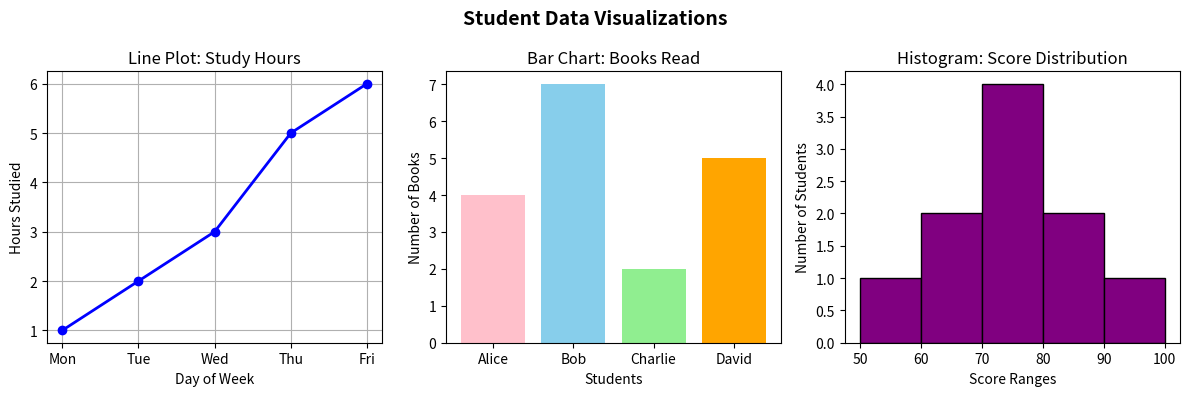

This figure's Python source:
import matplotlib.pyplot as plt

# 1. Simple Datasets

# Line Plot: Hours studied over 5 days
days = ["Mon", "Tue", "Wed", "Thu", "Fri"]
hours_studied = [1, 2, 3, 5, 6]

# Bar Chart: Number of books read by 4 students
students = ["Alice", "Bob", "Charlie", "David"]
books_read = [4, 7, 2, 5]

# Histogram: Test scores of 10 students in a class
test_scores = [55, 62, 65, 70, 72, 75, 78, 85, 88, 95]


# 2. Create a figure with 3 subplots side-by-side
fig, axes = plt.subplots(figsize=(12, 4), nrows=1, ncols=3)

fig.suptitle(
    "Student Data Visualizations",
    fontsize=14,
    fontweight="bold"
)


# 3. Line Plot: Study Progress
axes[0].plot(
    days,
    hours_studied,
    marker="o",
    color="blue",
    linewidth=2
)

axes[0].set_title("Line Plot: Study Hours")
axes[0].set_xlabel("Day of Week")
axes[0].set_ylabel("Hours Studied")
axes[0].grid(True)


# 4. Bar Chart: Books Read
axes[1].bar(
    students,
    books_read,
    color=["pink", "skyblue", "lightgreen", "orange"]
)

axes[1].set_title("Bar Chart: Books Read")
axes[1].set_xlabel("Students")
axes[1].set_ylabel("Number of Books")


# 5. Histogram: Test Score Ranges
axes[2].hist(
    test_scores,
    bins=[50, 60, 70, 80, 90, 100],
    color="purple",
    edgecolor="black"
)

axes[2].set_title("Histogram: Score Distribution")
axes[2].set_xlabel("Score Ranges")
axes[2].set_ylabel("Number of Students")


# 6. Display the plots
plt.tight_layout()
plt.show()
